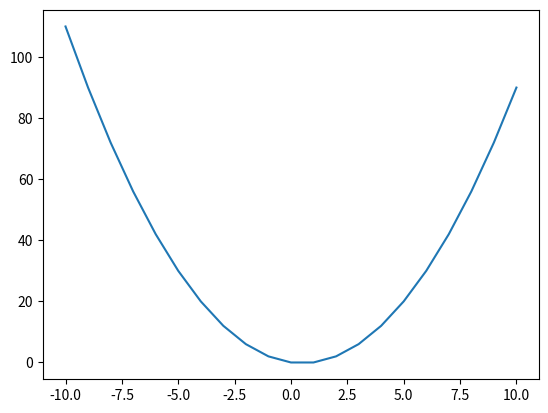

This figure's Python source:
import matplotlib.pyplot as plt

x = [i for i in range(-10, 11)]
y = [(i**2 - i) for i in x]

print(x, y)

plt.plot(x, y)

plt.show()